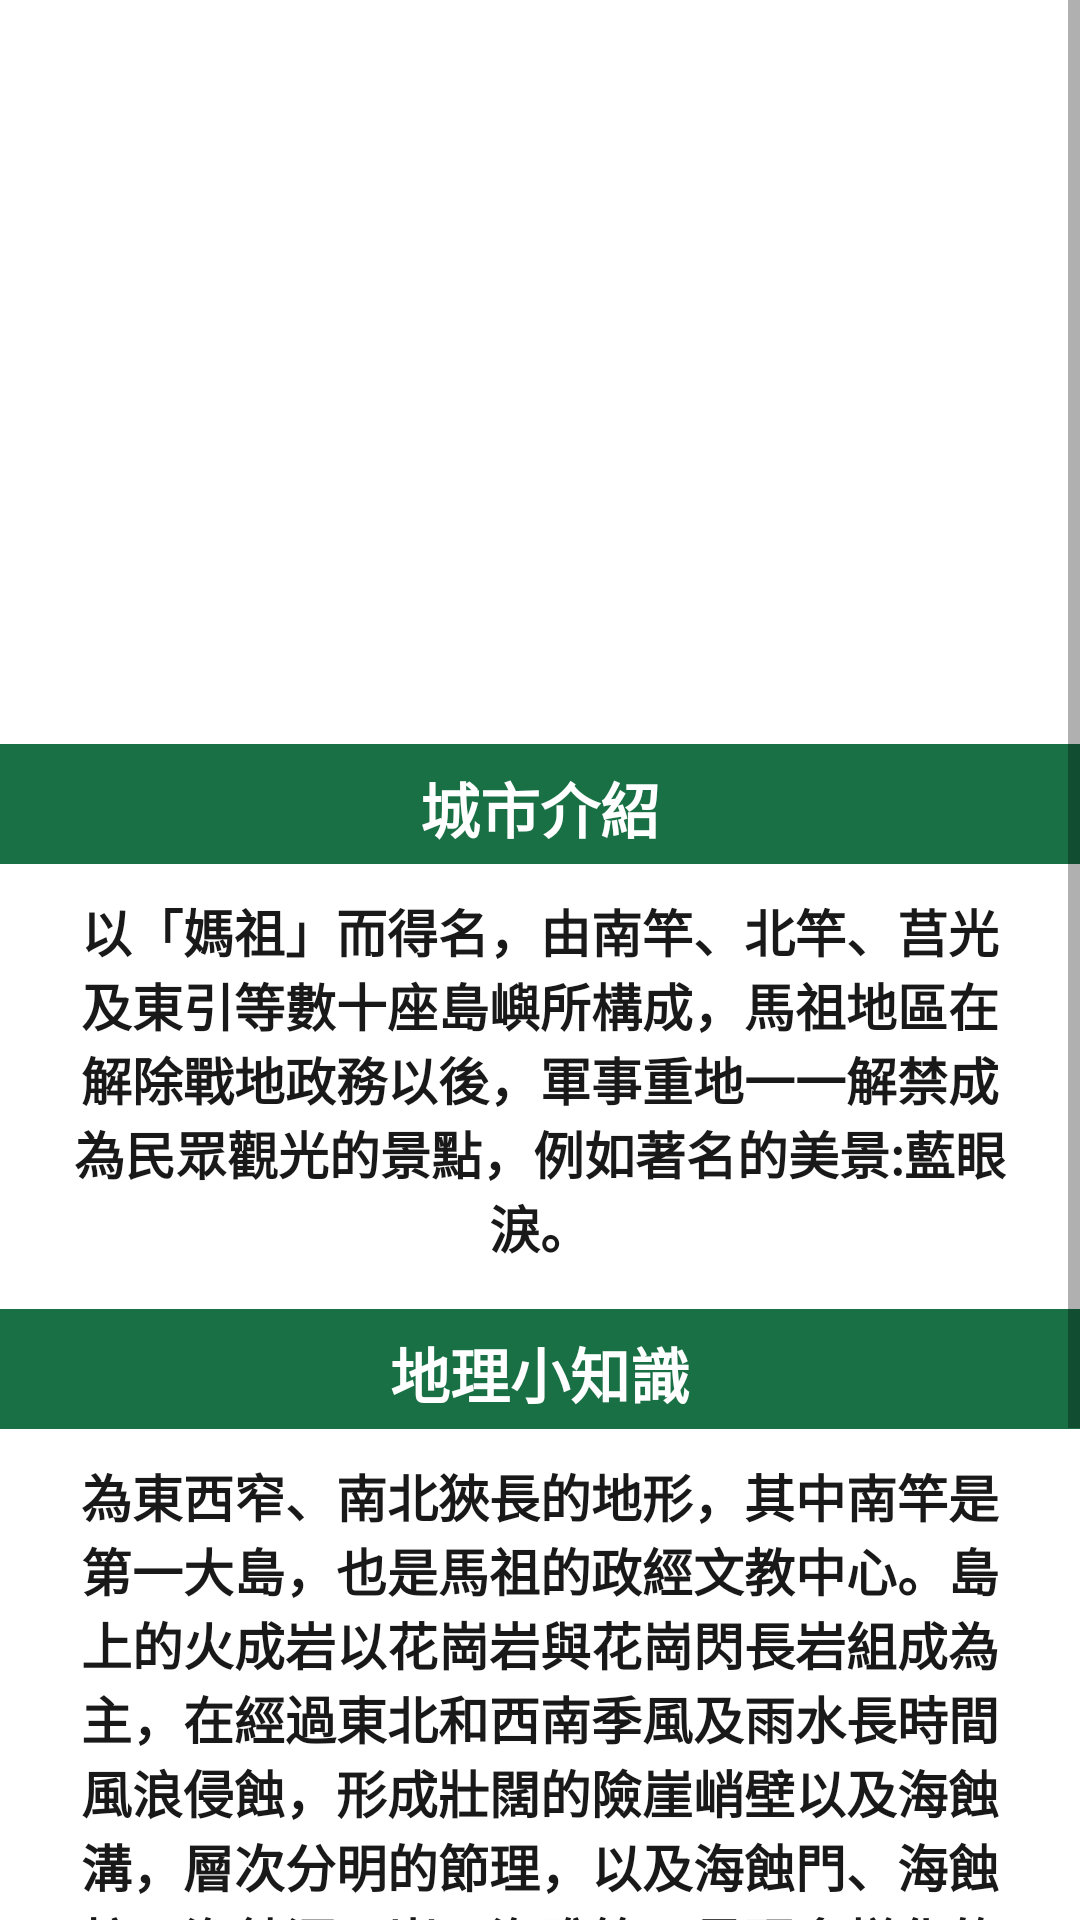

Android layout source for this screen:
<!-- AndroidManifest.xml: application theme AppTheme.NoActionBar -->
<!-- res/layout/layout_mazu.xml -->
<?xml version="1.0" encoding="utf-8"?>
<ScrollView xmlns:android="http://schemas.android.com/apk/res/android"
    xmlns:app="http://schemas.android.com/apk/res-auto"
    xmlns:tools="http://schemas.android.com/tools"
    android:layout_width="match_parent"
    android:layout_height="match_parent"
    tools:context=".TaipeiActivity"
    android:scrollbarStyle="insideOverlay"
    android:scrollbars="vertical"
    android:background="#FFFFFF">

    <RelativeLayout
        android:layout_width="match_parent"
        android:layout_height="wrap_content">
        <ImageView
            android:id="@+id/topimg"
            android:layout_width="match_parent"
            android:layout_height="248dp"
            android:src="@drawable/blueeyes" />

        <TextView
            android:layout_width="wrap_content"
            android:layout_height="wrap_content"
            android:text="Mazu 馬祖"
            android:textColor="@color/white"
            android:textSize="48dp"
            android:textStyle="bold"
            android:layout_marginTop="180dp"
            android:layout_marginLeft="3dp"/>

        <TextView
            android:id="@+id/introducein1"
            android:layout_below="@+id/topimg"
            android:layout_width="match_parent"
            android:layout_height="40dp"
            android:text="城市介紹"
            android:textColor="#FFFFFF"
            android:textSize="20dp"
            android:textStyle="bold"
            android:layout_centerHorizontal="true"
            android:background="#006030"
            android:alpha="0.9"
            android:gravity="center"
            android:paddingTop="3dp"/>
        <TextView
            android:id="@+id/introduce"
            android:layout_below="@+id/introducein1"
            android:layout_width="wrap_content"
            android:layout_height="wrap_content"
            android:text="以「媽祖」而得名，由南竿、北竿、莒光及東引等數十座島嶼所構成，馬祖地區在解除戰地政務以後，軍事重地一一解禁成為民眾觀光的景點，例如著名的美景:藍眼淚。"
            android:textColor="@color/black"
            android:textSize="17dp"
            android:layout_centerHorizontal="true"
            android:gravity="center"
            android:textStyle="bold"
            android:paddingLeft="20dp"
            android:paddingRight="20dp"
            android:paddingTop="10dp"
            android:paddingBottom="15dp"
            android:typeface="normal"
            android:background="#FFFFFF"
            android:alpha="0.9" />
        <TextView
            android:id="@+id/introducein"
            android:layout_below="@+id/introduce"
            android:layout_width="match_parent"
            android:layout_height="40dp"
            android:text="地理小知識"
            android:textColor="#FFFFFF"
            android:textSize="20dp"
            android:textStyle="bold"
            android:layout_centerHorizontal="true"
            android:background="#006030"
            android:alpha="0.9"
            android:gravity="center"
            android:paddingTop="3dp" />

        <TextView
            android:id="@+id/knol"
            android:layout_below="@+id/introducein"
            android:layout_width="wrap_content"
            android:layout_height="wrap_content"
            android:text="為東西窄、南北狹長的地形，其中南竿是第一大島，也是馬祖的政經文教中心。島上的火成岩以花崗岩與花崗閃長岩組成為主，在經過東北和西南季風及雨水長時間風浪侵蝕，形成壯闊的險崖峭壁以及海蝕溝，層次分明的節理，以及海蝕門、海蝕柱、海蝕洞、崩石海礁等，呈現多樣化的地質景觀。
            \n氣候為亞熱帶海洋性氣候，受季風、洋流及地理位置影響，有分明的四季天氣，冬冷潮濕，春夏多霧，早晚溫差大。"
            android:gravity="center"
            android:textColor="@color/black"
            android:textSize="17dp"
            android:layout_centerHorizontal="true"
            android:paddingLeft="20dp"
            android:paddingRight="20dp"
            android:paddingTop="10dp"
            android:paddingBottom="15dp"
            android:typeface="normal"
            android:background="#FFFFFF"
            android:alpha="0.9"
            android:textStyle="bold" />

        <Button
            android:id="@+id/moreInfor"
            android:layout_width="150dp"
            android:layout_height="wrap_content"
            android:layout_centerHorizontal="true"
            android:layout_below="@+id/knol"
            android:layout_marginTop="40dp"
            android:text="點我看更多資訊"
            android:backgroundTint="#006030"
            android:onClick="actionPerformed"/>
    </RelativeLayout>


</ScrollView>
<!-- resources referenced by this layout -->
<resources>
  <style name="AppTheme.NoActionBar" parent="Theme.AppCompat.Light.DarkActionBar">
          <item name="windowActionBar">false</item>
          <item name="windowNoTitle">true</item>
          <item name="android:windowFullscreen">true</item>
          <item name="android:textColor">@color/white</item>
      </style>
  <!-- not gathered from this repository: default colours our renderer supplied (Android Studio template values) -->
  <color name="black">#FF000000</color>
  <color name="white">#FFFFFFFF</color>
</resources>
